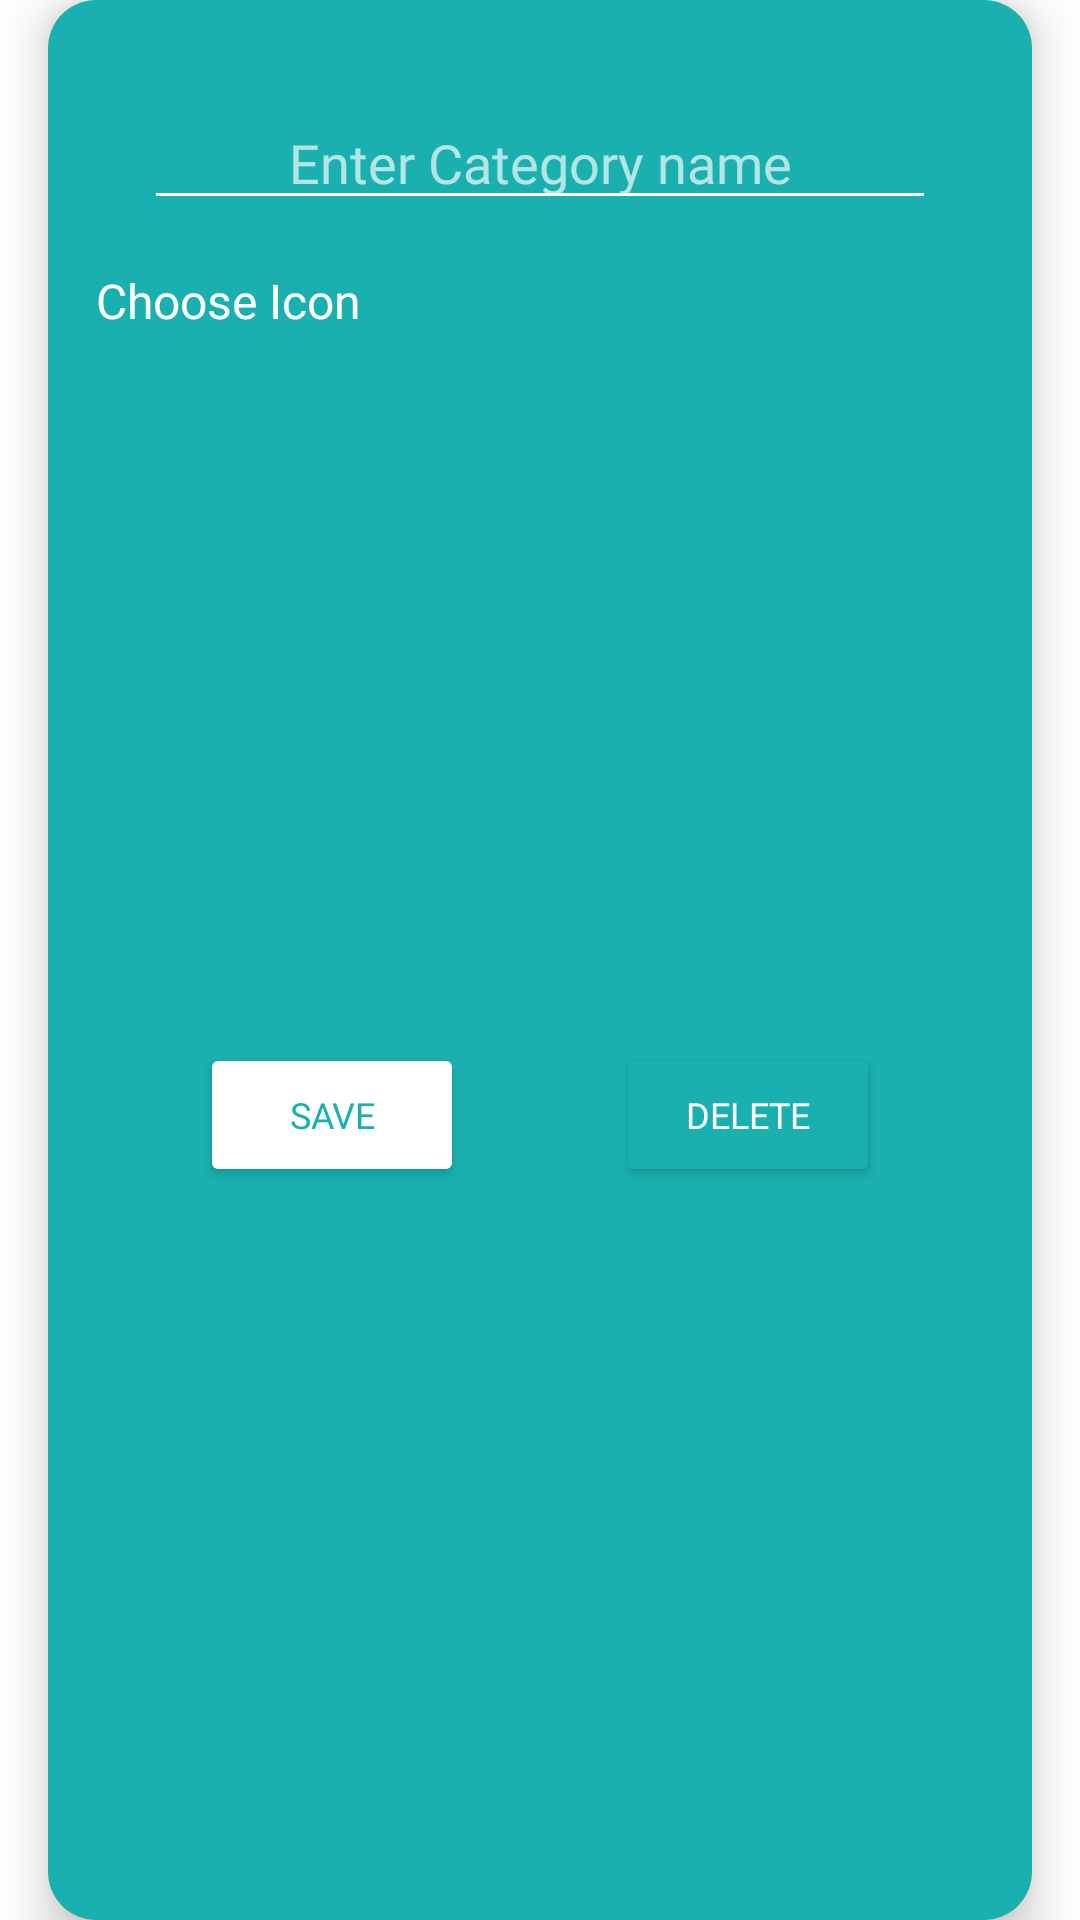

Write the Android layout XML for this screen, with the resource values it uses.
<!-- AndroidManifest.xml: application theme Theme.MoneyTracker -->
<!-- res/layout/new_category_alert.xml -->
<?xml version="1.0" encoding="utf-8"?>
<androidx.constraintlayout.widget.ConstraintLayout
    xmlns:android="http://schemas.android.com/apk/res/android"
    xmlns:app="http://schemas.android.com/apk/res-auto"


    android:backgroundTint="@color/transparent"
    android:layout_width="match_parent"
    android:layout_height="wrap_content">

    <androidx.cardview.widget.CardView
        android:layout_width="match_parent"
        android:layout_height="match_parent"
        android:layout_marginStart="16dp"
        android:layout_marginEnd="16dp"
        app:cardCornerRadius="16dp"
        app:cardElevation="10dp"
        app:layout_constraintBottom_toBottomOf="parent"
        app:layout_constraintEnd_toEndOf="parent"
        app:layout_constraintStart_toStartOf="parent"
        app:layout_constraintTop_toTopOf="parent">

        <androidx.constraintlayout.widget.ConstraintLayout
            android:layout_width="match_parent"
            android:layout_height="match_parent"
            android:background="@color/lightTeal">

            <EditText
                android:id="@+id/category_alert_category_name"
                android:layout_width="match_parent"
                android:layout_height="wrap_content"
                android:layout_marginStart="32dp"
                android:layout_marginTop="32dp"
                android:layout_marginEnd="32dp"
                android:backgroundTint="@color/white"
                android:fontFamily="@font/montserrat"
                android:hint="Enter Category name"
                android:textAlignment="center"
                android:textColor="@color/white"
                android:textColorHint="#AAFFFFFF"
                app:layout_constraintEnd_toEndOf="parent"
                app:layout_constraintStart_toStartOf="parent"
                app:layout_constraintTop_toTopOf="parent" />

            <TextView
                android:id="@+id/category_alert_type_text"
                android:layout_width="wrap_content"
                android:layout_height="wrap_content"
                android:layout_marginStart="16dp"
                android:layout_marginTop="16dp"
                android:fontFamily="@font/montserrat"
                android:text="Choose Icon"
                android:textColor="@color/white"
                android:textSize="16sp"
                app:layout_constraintStart_toStartOf="parent"
                app:layout_constraintTop_toBottomOf="@+id/category_alert_category_name" />

            <androidx.recyclerview.widget.RecyclerView
                android:id="@+id/new_category_choose_icon_recycler"
                android:layout_width="match_parent"
                android:layout_height="wrap_content"
                android:background="@color/color_white"

                android:layout_marginStart="16dp"
                android:layout_marginTop="8dp"
                android:layout_marginEnd="16dp"
                app:layout_constraintEnd_toEndOf="parent"
                app:layout_constraintStart_toStartOf="parent"
                app:layout_constraintTop_toBottomOf="@+id/category_alert_type_text" />


            <Button

                android:id="@+id/category_alert_save_button"
                android:layout_width="wrap_content"
                android:layout_height="wrap_content"
                android:layout_marginTop="16dp"
                android:layout_marginBottom="32dp"
                android:backgroundTint="@color/white"
                android:fontFamily="@font/montserrat_bold"
                android:text="save"
                android:textColor="@color/lightTeal"

                android:textSize="12sp"
                app:cornerRadius="10dp"
                app:layout_constraintBottom_toBottomOf="parent"
                app:layout_constraintEnd_toStartOf="@+id/category_alert_delete_button"
                app:layout_constraintStart_toStartOf="parent"
                app:layout_constraintTop_toBottomOf="@+id/new_category_choose_icon_recycler"
                app:strokeColor="@color/white"
                app:strokeWidth="2dp" />

            <Button

                android:id="@+id/category_alert_delete_button"
                android:layout_width="wrap_content"
                android:layout_height="wrap_content"
                android:backgroundTint="@color/lightTeal"
                android:fontFamily="@font/montserrat_bold"
                android:text="Delete"
                android:textColor="@color/white"
                android:textSize="12sp"
                app:cornerRadius="10dp"
                app:layout_constraintBottom_toBottomOf="@+id/category_alert_save_button"

                app:layout_constraintEnd_toEndOf="parent"
                app:layout_constraintStart_toEndOf="@+id/category_alert_save_button"
                app:layout_constraintTop_toTopOf="@+id/category_alert_save_button"
                app:strokeColor="@color/white"
                app:strokeWidth="2dp" />


        </androidx.constraintlayout.widget.ConstraintLayout>
    </androidx.cardview.widget.CardView>

</androidx.constraintlayout.widget.ConstraintLayout>
<!-- resources referenced by this layout -->
<resources>
  <color name="color_white">#ededf2</color>
  <color name="lightTeal">#1AB0AF</color>
  <color name="transparent">#303E65</color>
  <color name="white">#FFFFFFFF</color>
  <style name="Theme.MoneyTracker" parent="Theme.MaterialComponents.Light.NoActionBar">
          
          <item name="colorPrimary">@color/lightTeal</item>
          <item name="colorPrimaryVariant">@color/purple_700</item>
          <item name="colorOnPrimary">@color/white</item>
          
          <item name="colorSecondary">@color/teal_200</item>
          <item name="colorSecondaryVariant">@color/teal_700</item>
          <item name="colorOnSecondary">@color/black</item>
          
          <item name="android:statusBarColor" tools:targetApi="l">?attr/colorSecondaryVariant</item>
          
      </style>
  <color name="purple_700">#FF3700B3</color>
  <color name="teal_200">#FF03DAC5</color>
  <color name="teal_700">#FF018786</color>
  <color name="black">#FF000000</color>
</resources>
